Run: headless pygame with SDL's dummy video driver; simulated clock (each Clock.tick advances the game by its frame time, no real sleeping); random seed 0; keys injected as events and as key.get_pressed() state; no mouse input.
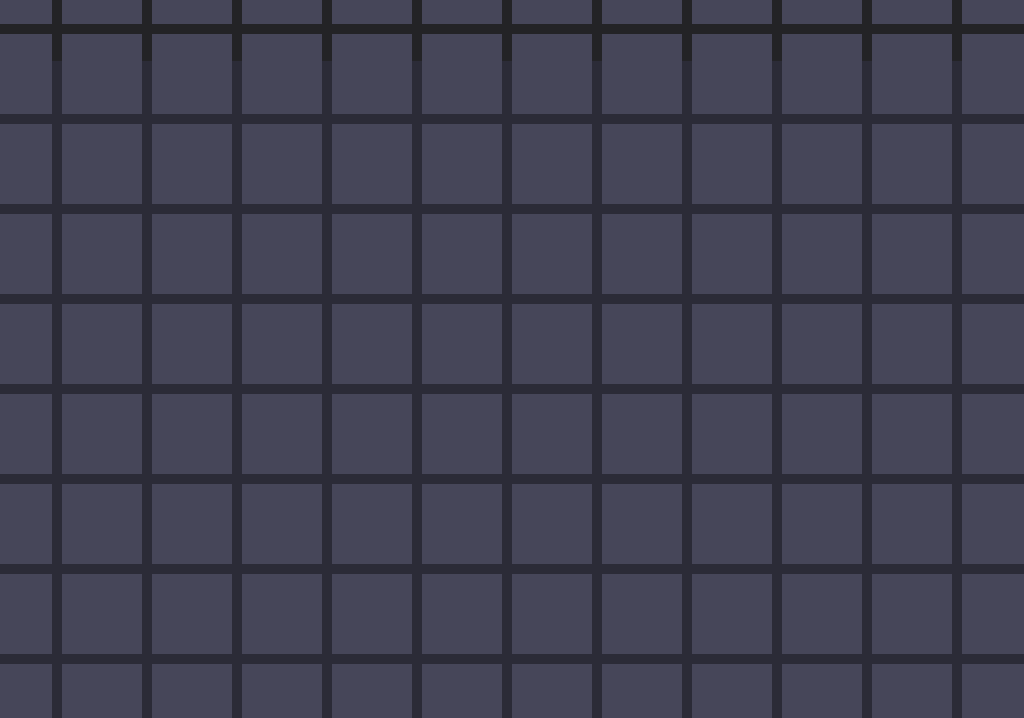
Frame 1 of 4 · flips 1–60 · no input
Frame 2 of 4 · flips 61–180 · tapped SPACE, RETURN · held RIGHT (→), D · screen unchanged from frame 1, image omitted
Frame 3 of 4 · flips 181–300 · held DOWN (↓), S · screen unchanged from frame 2, image omitted
Frame 4 of 4 · flips 301–420 · held LEFT (←), A, UP (↑), W · screen unchanged from frame 3, image omitted

The pygame program that drew these frames:

import pygame
import os

pygame.init()

os.environ['SDL_VIDEO_CENTERED'] = '1'
info = pygame.display.Info()

SCREEN_WIDTH = info.current_w
SCREEN_HEIGHT = info.current_h

screen = pygame.display.set_mode((SCREEN_WIDTH,SCREEN_HEIGHT- 50),pygame.RESIZABLE)
pygame.display.set_caption('Play')

boardWidth = 20
boardHeight = 10
WHITE_SQUARE_COLOUR = (70,70,89)
SQUARE_SIZE = 80
SPACING = 10
BOARD_START_X = int((SCREEN_WIDTH - ((SQUARE_SIZE + SPACING) * boardWidth)) / 2)
BOARD_START_Y = int((SCREEN_HEIGHT - ((SQUARE_SIZE + SPACING) * boardHeight)) / 2) + 10


def drawSquares():
    for i in range(boardHeight):
        for j in range(boardWidth):
            boardx = BOARD_START_X + (SQUARE_SIZE * j)
            boardy = BOARD_START_Y + (SQUARE_SIZE * i)
            pygame.draw.rect(screen,(WHITE_SQUARE_COLOUR),(boardx + (SPACING * j),boardy + (SPACING * i),SQUARE_SIZE,SQUARE_SIZE))
             
def start():
    running = True
    while running:
        # poll for events
        # pygame.QUIT event means the user clicked X to close your window
        for event in pygame.event.get():
            if event.type == pygame.QUIT:
                running = False

        # fill the screen with a color to wipe away anything from last frame
        screen.fill((43,43,55))
        pygame.draw.rect(screen,(35, 35, 38),(0,0,SCREEN_WIDTH,SCREEN_HEIGHT*0.08))
        drawSquares()

        # RENDER YOUR GAME HERE

        # flip() the display to put your work on screen
        pygame.display.flip()

    pygame.quit()


start()
